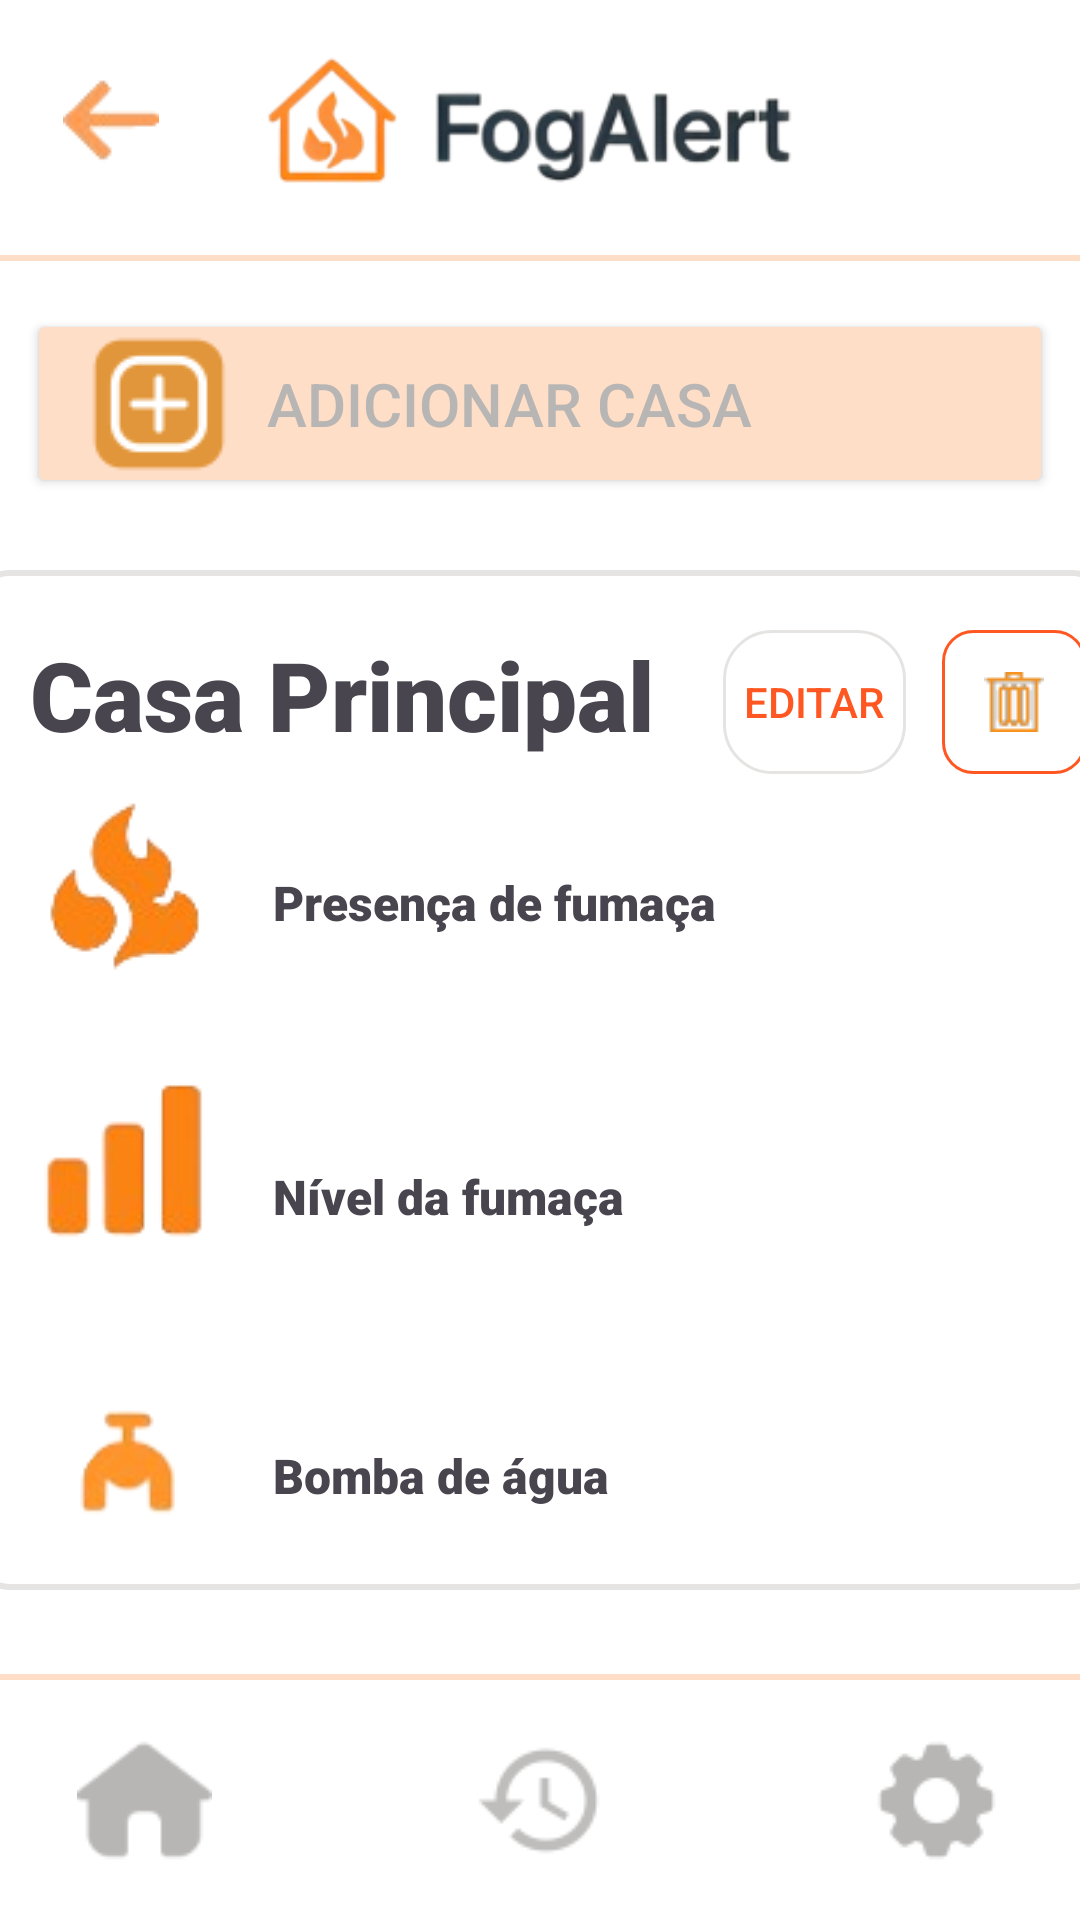

Layout XML and referenced resources for this Android screen:
<!-- AndroidManifest.xml: application theme Theme.AppFog -->
<!-- res/layout/fragment_home.xml -->
<?xml version="1.0" encoding="utf-8"?>
<androidx.constraintlayout.widget.ConstraintLayout xmlns:android="http://schemas.android.com/apk/res/android"
    xmlns:app="http://schemas.android.com/apk/res-auto"
    xmlns:tools="http://schemas.android.com/tools"
    android:layout_width="match_parent"
    android:layout_height="match_parent"
    android:background="@color/white">


    

    <ImageView
        android:id="@+id/image"
        android:layout_width="204dp"
        android:layout_height="75dp"
        android:layout_marginTop="10dp"
        android:src="@drawable/l1"
        app:layout_constraintEnd_toEndOf="parent"
        app:layout_constraintHorizontal_bias="0.497"
        app:layout_constraintStart_toStartOf="parent"
        app:layout_constraintTop_toTopOf="parent" />

    <ImageButton
        android:id="@+id/voltar"
        android:layout_width="50dp"
        android:layout_height="50dp"
        android:layout_marginTop="15dp"
        android:layout_marginLeft="12dp"
        android:contentDescription="volta"
        android:backgroundTint="@color/white"
        android:src="@drawable/setaesquerda2"
        app:layout_constraintStart_toStartOf="parent"
        app:layout_constraintTop_toTopOf="parent" />

    
    <View
        android:id="@+id/view"
        android:layout_width="0dp"
        android:layout_height="2dp"
        android:background="#FFDEC7"
        app:layout_constraintEnd_toEndOf="parent"
        app:layout_constraintHorizontal_bias="1.0"
        app:layout_constraintStart_toStartOf="parent"
        app:layout_constraintTop_toBottomOf="@id/image" />

    
    <Button
        android:id="@+id/btAdd"
        android:layout_width="342dp"
        android:layout_height="63dp"
        android:backgroundTint="#FFDEC7"
        android:drawableLeft="@drawable/add"
        android:drawablePadding="8dp"
        android:paddingStart="16dp"
        android:text="Adicionar Casa"
        android:gravity="center_vertical"
        android:textColor="#B7B6B5"
        android:textSize="20sp"
        app:layout_constraintTop_toBottomOf="@id/view"
        app:layout_constraintStart_toStartOf="parent"
        app:layout_constraintEnd_toEndOf="parent"
        android:layout_marginTop="16dp"
        android:layout_marginStart="35dp"
        android:layout_marginEnd="35dp" />

    
    <View
        android:id="@+id/view3"
        android:layout_width="380dp"
        android:layout_height="340dp"
        android:background="@drawable/quadro_borda"
        app:layout_constraintTop_toBottomOf="@id/btAdd"
        app:layout_constraintStart_toStartOf="parent"
        app:layout_constraintEnd_toEndOf="parent"
        android:layout_marginTop="24dp" />

    
    <TextView
        android:id="@+id/textView"
        android:layout_width="wrap_content"
        android:layout_height="wrap_content"
        android:text="Casa Principal"
        android:fontFamily="sans-serif-black"
        android:textSize="32dp"
        app:layout_constraintTop_toTopOf="@id/view3"
        app:layout_constraintStart_toStartOf="@id/view3"
        android:layout_marginTop="20dp"
        android:layout_marginStart="20dp"
        />

    
    <View
        android:id="@+id/view2"
        android:layout_width="0dp"
        android:layout_height="2dp"
        android:background="#FFDEC7"
        app:layout_constraintBottom_toTopOf="@id/buttonHome"
        app:layout_constraintStart_toStartOf="parent"
        app:layout_constraintEnd_toEndOf="parent"
        android:layout_marginBottom="16dp" />

    
    <ImageButton
        android:id="@+id/buttonHome"
        android:layout_width="48dp"
        android:layout_height="48dp"
        android:background="@color/white"
        android:src="@drawable/home"
        app:tint="@color/gray"
        android:contentDescription="Home"
        app:layout_constraintBottom_toBottomOf="parent"
        app:layout_constraintStart_toStartOf="parent"
        android:layout_marginStart="24dp"
        android:layout_marginBottom="16dp" />

    <ImageButton
        android:id="@+id/buttonHist"
        android:layout_width="48dp"
        android:layout_height="48dp"
        android:background="@color/white"
        android:src="@drawable/historico"
        app:tint="@color/gray"
        android:contentDescription="Histórico"
        app:layout_constraintBottom_toBottomOf="parent"
        app:layout_constraintStart_toEndOf="@id/buttonHome"
        app:layout_constraintEnd_toStartOf="@id/buttonConf"
        android:layout_marginStart="32dp"
        android:layout_marginEnd="32dp"
        android:layout_marginBottom="16dp" />

    <ImageButton
        android:id="@+id/buttonConf"
        android:layout_width="48dp"
        android:layout_height="48dp"
        android:background="@color/white"
        android:src="@drawable/configuracao"
        app:tint="@color/gray"
        android:contentDescription="Configurações"
        app:layout_constraintBottom_toBottomOf="parent"
        app:layout_constraintEnd_toEndOf="parent"
        android:layout_marginEnd="24dp"
        android:layout_marginBottom="16dp" />

    <Button
        android:id="@+id/button2"
        android:layout_width="61dp"
        android:layout_height="48dp"
        android:layout_marginTop="20dp"
        android:layout_marginEnd="68dp"
        android:background="@drawable/borda"
        android:backgroundTint="#E5E4E3"
        android:gravity="center"
        android:padding="2dp"
        android:text="Editar"
        android:textColor="@color/laranja"
        android:textSize="14sp"
        app:layout_constraintEnd_toEndOf="@+id/view3"
        app:layout_constraintTop_toTopOf="@+id/view3" />

    <ImageButton
        android:id="@+id/imageButton5"
        android:layout_width="48dp"
        android:layout_height="48dp"
        android:layout_marginTop="20dp"
        android:layout_marginEnd="8dp"
        android:contentDescription="lixeirinha"
        android:background="@drawable/arredondar"
        app:layout_constraintEnd_toEndOf="@+id/view3"
        app:layout_constraintTop_toTopOf="@+id/view3"
        app:srcCompat="@drawable/lixeira3" />

    <ImageView
        android:id="@+id/imageView"
        android:layout_width="69dp"
        android:layout_height="82dp"
        app:srcCompat="@drawable/fumaca"
        app:layout_constraintStart_toStartOf="@+id/view3"
        app:layout_constraintTop_toTopOf="@+id/view3"
        android:layout_marginStart="16dp"
        android:layout_marginTop="60dp" />

    <ImageView
        android:id="@+id/imageView2"
        android:layout_width="69dp"
        android:layout_height="82dp"
        app:srcCompat="@drawable/nivel"
        app:layout_constraintStart_toStartOf="@+id/imageView"
        app:layout_constraintTop_toBottomOf="@+id/imageView"
        android:layout_marginTop="16dp" />

    <ImageView
        android:id="@+id/imageView3"
        android:layout_width="69dp"
        android:layout_height="82dp"
        app:srcCompat="@drawable/bomba"
        app:layout_constraintStart_toStartOf="@+id/imageView"
        app:layout_constraintTop_toBottomOf="@+id/imageView2"
        android:layout_marginTop="16dp" />

    <TextView
        android:id="@+id/textView2"
        android:layout_width="wrap_content"
        android:layout_height="wrap_content"
        android:fontFamily="sans-serif-black"
        android:text="Presença de fumaça"
        android:textSize="16sp"
        app:layout_constraintStart_toEndOf="@+id/imageView"
        app:layout_constraintTop_toTopOf="@+id/imageView"
        android:layout_marginStart="16dp"
        android:layout_marginTop="40dp" />

    <TextView
        android:id="@+id/textView3"
        android:layout_width="wrap_content"
        android:layout_height="wrap_content"
        android:fontFamily="sans-serif-black"
        android:text="Nível da fumaça"
        android:textSize="16sp"
        app:layout_constraintStart_toEndOf="@+id/imageView2"
        app:layout_constraintTop_toTopOf="@+id/imageView2"
        android:layout_marginStart="16dp"
        android:layout_marginTop="40dp" />

    <TextView
        android:id="@+id/textView4"
        android:layout_width="wrap_content"
        android:layout_height="wrap_content"
        android:fontFamily="sans-serif-black"
        android:text="Bomba de água"
        android:textSize="16sp"
        app:layout_constraintStart_toEndOf="@+id/imageView3"
        app:layout_constraintTop_toTopOf="@+id/imageView3"
        android:layout_marginStart="16dp"
        android:layout_marginTop="35dp" />





</androidx.constraintlayout.widget.ConstraintLayout>
<!-- resources referenced by this layout -->
<resources>
  <color name="gray">#B7B6B5</color>
  <color name="laranja">#FF5722</color>
  <color name="white">#FFFFFFFF</color>
  <!-- drawable add: png bitmap (drawable, 1660 bytes) -->
  <!-- drawable arredondar (drawable) -->
  <?xml version="1.0" encoding="utf-8"?>
  <shape xmlns:android="http://schemas.android.com/apk/res/android"
          android:shape="rectangle">
  
          <solid android:color="@android:color/transparent" /> 
          <corners android:radius="10dp" /> 
          <stroke
              android:width="1dp"
              android:color="@color/laranja" />
  
  </shape>
  <!-- drawable bomba: png bitmap (drawable, 2739 bytes) -->
  <!-- drawable borda (drawable) -->
  <shape xmlns:android="http://schemas.android.com/apk/res/android"
      android:shape="rectangle">
  
      
      <solid android:color="@android:color/transparent" />
  
      
      <stroke
          android:width="1dp"
          android:color="#FFA500" /> 
  
      
      <corners android:radius="16dp" />
  </shape>
  <!-- drawable configuracao: png bitmap (drawable, 1350 bytes) -->
  <!-- drawable fumaca: png bitmap (drawable, 5170 bytes) -->
  <!-- drawable historico: png bitmap (drawable, 1636 bytes) -->
  <!-- drawable home: png bitmap (drawable, 1171 bytes) -->
  <!-- drawable l1: png bitmap (drawable, 15443 bytes) -->
  <!-- drawable lixeira3: png bitmap (drawable, 619 bytes) -->
  <!-- drawable nivel: png bitmap (drawable, 4369 bytes) -->
  <!-- drawable quadro_borda (drawable) -->
  <?xml version="1.0" encoding="utf-8"?>
  <shape xmlns:android="http://schemas.android.com/apk/res/android"
      android:shape="rectangle">
  
      
      <solid android:color="@android:color/white" />
  
      
      <stroke
          android:width="2dp"
          android:color="#E5E4E3" />
  
      
      <corners android:radius="12dp" />
  
  </shape>
  <!-- drawable setaesquerda2: png bitmap (drawable, 1223 bytes) -->
  <style name="Theme.AppFog" parent="Base.Theme.AppFog" />
  <style name="Base.Theme.AppFog" parent="Theme.Material3.DayNight.NoActionBar">
          
          
          <item name="colorPrimary">@color/laranja</item>
          <item name="colorPrimaryVariant">@color/bege</item>
          <item name="colorSecondary">@color/gray</item>
  
  
  
      </style>
  <color name="bege">#FFDEC7</color>
</resources>
